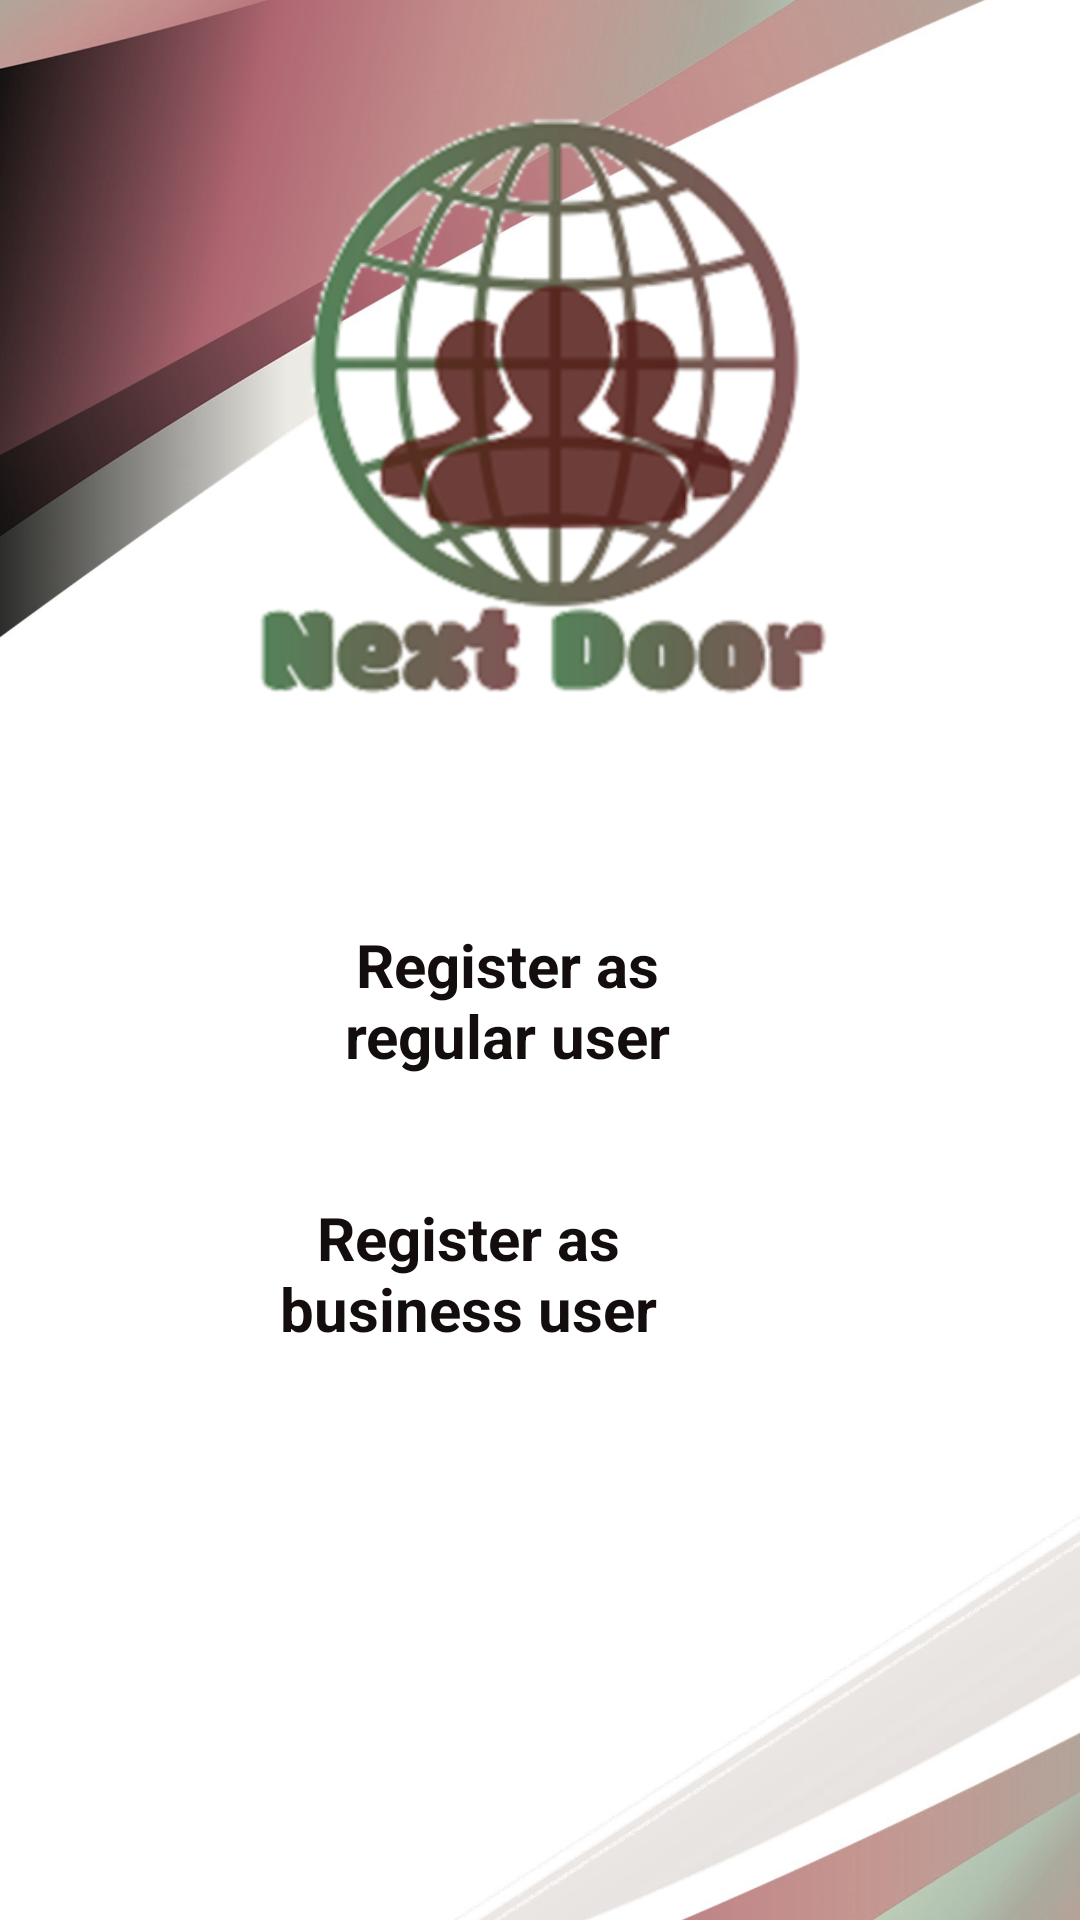

Reconstruct the res/layout file that produces this screen, plus the resources it refers to.
<!-- AndroidManifest.xml: application theme Theme.NextDoor -->
<!-- res/layout/activity_registration.xml -->
<?xml version="1.0" encoding="utf-8"?>
<androidx.constraintlayout.widget.ConstraintLayout xmlns:android="http://schemas.android.com/apk/res/android"
    xmlns:app="http://schemas.android.com/apk/res-auto"
    xmlns:tools="http://schemas.android.com/tools"
    android:layout_width="match_parent"
    android:layout_height="match_parent"
    tools:context=".RegistrationActivity">

    <ImageView
        android:id="@+id/imageView1"
        android:layout_width="557dp"
        android:layout_height="828dp"
        android:src="@drawable/background"
        app:layout_constraintBottom_toBottomOf="parent"
        app:layout_constraintTop_toTopOf="parent"
        app:layout_constraintVertical_bias="0.505"
        tools:ignore="ContentDescription,MissingConstraints"
        tools:layout_editor_absoluteX="-73dp"
        tools:srcCompat="@tools:sample/backgrounds/scenic" />

    <ImageView
        android:id="@+id/imageView16"
        android:layout_width="wrap_content"
        android:layout_height="wrap_content"
        android:layout_marginStart="84dp"
        android:layout_marginTop="64dp"
        app:layout_constraintStart_toStartOf="parent"
        app:layout_constraintTop_toBottomOf="@+id/imageView15"
        app:srcCompat="@drawable/registration_icon" />

    <ImageView
        android:id="@+id/image"
        android:layout_width="210dp"
        android:layout_height="200dp"
        android:layout_marginTop="36dp"
        app:layout_constraintEnd_toEndOf="parent"
        app:layout_constraintStart_toStartOf="parent"
        app:layout_constraintTop_toTopOf="parent"
        app:srcCompat="@drawable/logo" />

    <TextView
        android:id="@+id/textView"
        android:layout_width="146dp"
        android:layout_height="63dp"
        android:layout_marginStart="12dp"
        android:layout_marginTop="72dp"
        android:background="@drawable/search_box"
        android:text="Register as regular user"
        android:textAlignment="center"
        android:textColor="#130D0D"
        android:textSize="20sp"
        android:textStyle="bold"
        app:layout_constraintStart_toEndOf="@+id/imageView15"
        app:layout_constraintTop_toBottomOf="@+id/image" />

    <TextView
        android:id="@+id/textView3"
        android:layout_width="150dp"
        android:layout_height="63dp"
        android:layout_marginTop="28dp"
        android:layout_marginEnd="132dp"
        android:background="@drawable/search_box"
        android:text="Register as business user"
        android:textAlignment="center"
        android:textColor="#130D0D"
        android:textSize="20sp"
        android:textStyle="bold"
        app:layout_constraintEnd_toEndOf="parent"
        app:layout_constraintStart_toEndOf="@+id/imageView16"
        app:layout_constraintTop_toBottomOf="@+id/textView" />

    <ImageView
        android:id="@+id/imageView15"
        android:layout_width="wrap_content"
        android:layout_height="wrap_content"
        android:layout_marginStart="84dp"
        android:layout_marginTop="72dp"
        app:layout_constraintStart_toStartOf="parent"
        app:layout_constraintTop_toBottomOf="@+id/image"
        app:srcCompat="@drawable/registration_icon" />

</androidx.constraintlayout.widget.ConstraintLayout>
<!-- resources referenced by this layout -->
<resources>
  <!-- drawable background: jpg bitmap (drawable-v24, 276530 bytes) -->
  <!-- drawable logo: png bitmap (drawable-v24, 116024 bytes) -->
  <!-- drawable search_box (drawable) -->
  <?xml version="1.0" encoding="utf-8"?>
  <shape xmlns:android="http://schemas.android.com/apk/res/android">
      android:shape="rectangle">
  
      <solid android:color="@color/white"/>
      <corners android:radius="10dp"/>
  
  </shape>
  <style name="Theme.NextDoor" parent="Theme.MaterialComponents.DayNight.NoActionBar">
          
          <item name="colorPrimary">@color/brown</item>
          <item name="colorPrimaryVariant">@color/black</item>
          <item name="colorOnPrimary">@color/white</item>
          
          <item name="colorSecondary">@color/brown</item>
          <item name="colorSecondaryVariant">@color/brown</item>
          <item name="colorOnSecondary">@color/black</item>
          
          <item name="android:statusBarColor" tools:targetApi="l">?attr/colorPrimaryVariant</item>
          
      </style>
  <color name="white">#FFFFFFFF</color>
  <color name="brown">#65272c</color>
  <color name="black">#FF000000</color>
</resources>
